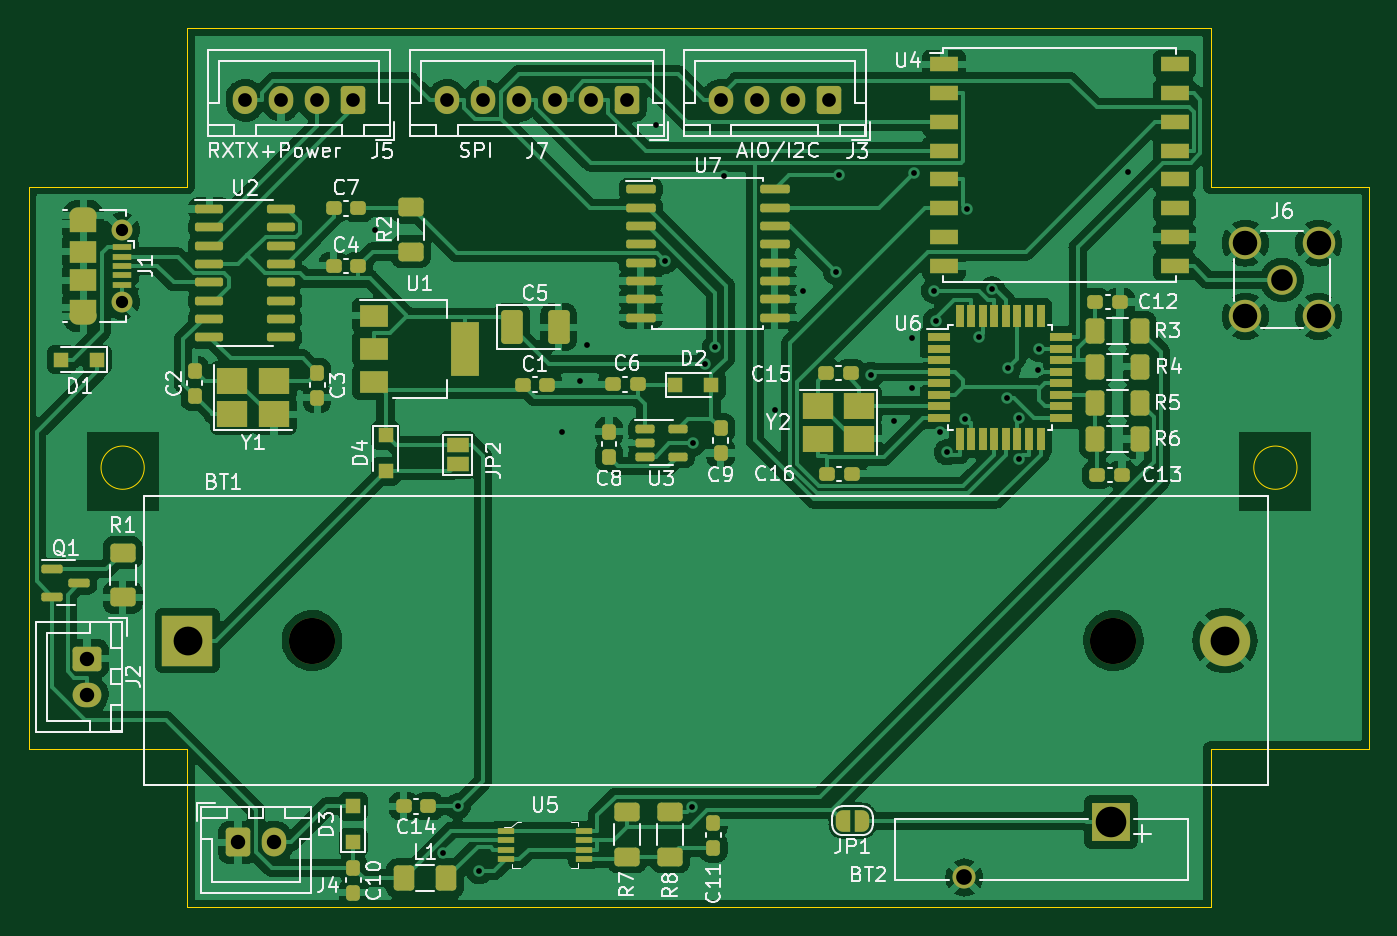
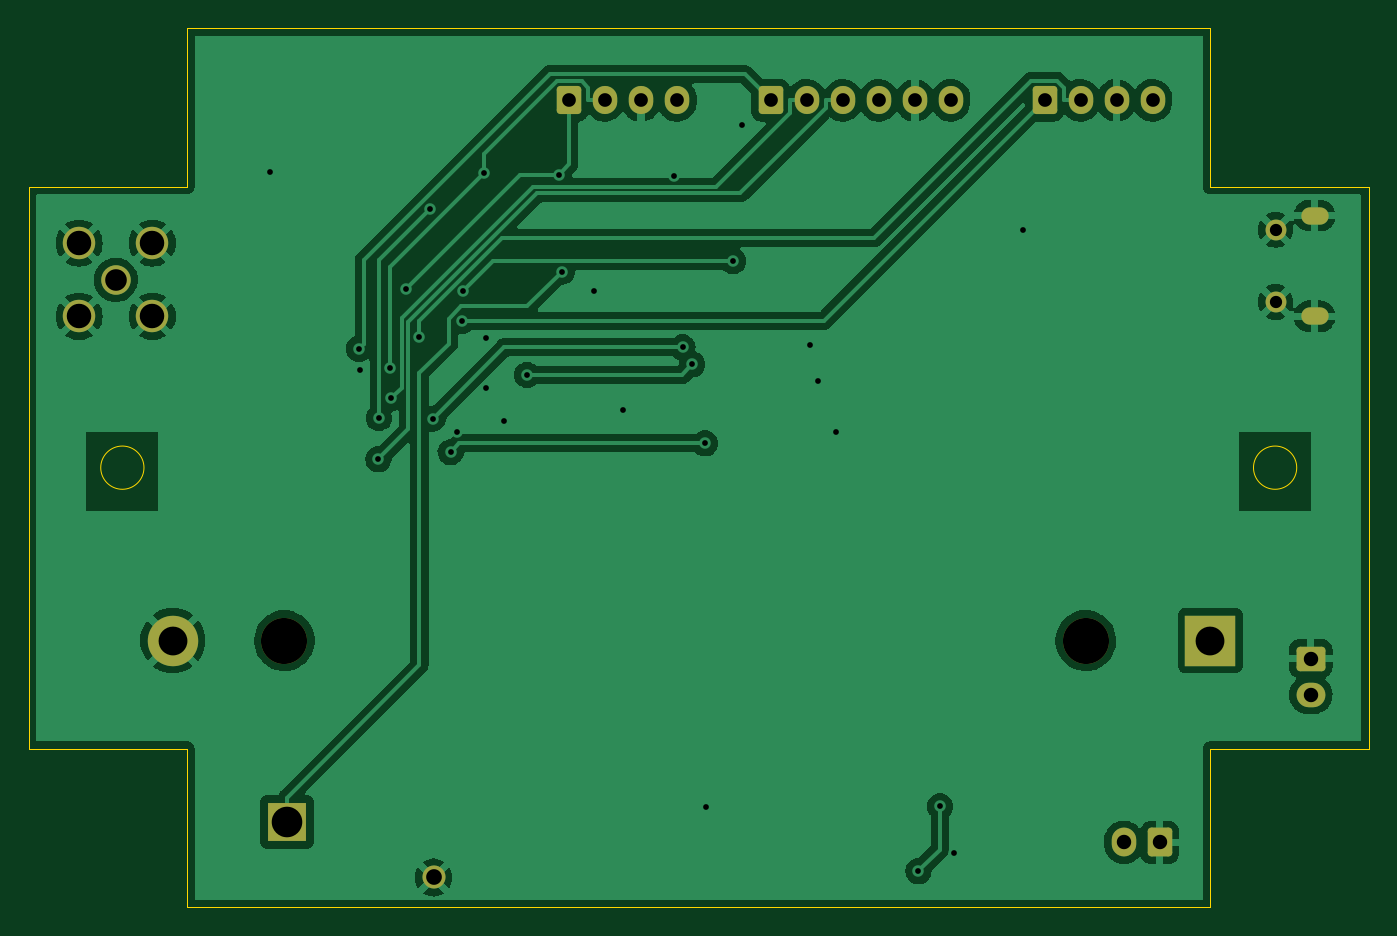
Circuit board: 11 layer files. Board 93.0 x 61.0 mm.
- bottom_copper: ATMega328-LoRa-Sol-ADIO-B_Cu.gbr (118619 bytes)
- bottom_mask: ATMega328-LoRa-Sol-ADIO-B_Mask.gbr (2702 bytes)
- paste: ATMega328-LoRa-Sol-ADIO-B_Paste.gbr (470 bytes)
- bottom_silk: ATMega328-LoRa-Sol-ADIO-B_Silkscreen.gbr (471 bytes)
- outline: ATMega328-LoRa-Sol-ADIO-Edge_Cuts.gbr (977 bytes)
- top_copper: ATMega328-LoRa-Sol-ADIO-F_Cu.gbr (261768 bytes)
- top_mask: ATMega328-LoRa-Sol-ADIO-F_Mask.gbr (10887 bytes)
- paste: ATMega328-LoRa-Sol-ADIO-F_Paste.gbr (8002 bytes)
- top_silk: ATMega328-LoRa-Sol-ADIO-F_Silkscreen.gbr (51884 bytes)
- drill: ATMega328-LoRa-Sol-ADIO-NPTH.drl (368 bytes)
- drill: ATMega328-LoRa-Sol-ADIO-PTH.drl (2029 bytes)

=== bottom_copper: ATMega328-LoRa-Sol-ADIO-B_Cu.gbr (118619 bytes, source omitted) ===
=== bottom_mask: ATMega328-LoRa-Sol-ADIO-B_Mask.gbr (2702 bytes, source withheld) ===
=== paste: ATMega328-LoRa-Sol-ADIO-B_Paste.gbr ===
%TF.GenerationSoftware,KiCad,Pcbnew,(6.0.5)*%
%TF.CreationDate,2022-08-16T14:45:35+02:00*%
%TF.ProjectId,ATMega328-LoRa-Sol-ADIO,41544d65-6761-4333-9238-2d4c6f52612d,rev?*%
%TF.SameCoordinates,Original*%
%TF.FileFunction,Paste,Bot*%
%TF.FilePolarity,Positive*%
%FSLAX46Y46*%
G04 Gerber Fmt 4.6, Leading zero omitted, Abs format (unit mm)*
G04 Created by KiCad (PCBNEW (6.0.5)) date 2022-08-16 14:45:35*
%MOMM*%
%LPD*%
G01*
G04 APERTURE LIST*
G04 APERTURE END LIST*
M02*

=== bottom_silk: ATMega328-LoRa-Sol-ADIO-B_Silkscreen.gbr ===
%TF.GenerationSoftware,KiCad,Pcbnew,(6.0.5)*%
%TF.CreationDate,2022-08-16T14:45:35+02:00*%
%TF.ProjectId,ATMega328-LoRa-Sol-ADIO,41544d65-6761-4333-9238-2d4c6f52612d,rev?*%
%TF.SameCoordinates,Original*%
%TF.FileFunction,Legend,Bot*%
%TF.FilePolarity,Positive*%
%FSLAX46Y46*%
G04 Gerber Fmt 4.6, Leading zero omitted, Abs format (unit mm)*
G04 Created by KiCad (PCBNEW (6.0.5)) date 2022-08-16 14:45:35*
%MOMM*%
%LPD*%
G01*
G04 APERTURE LIST*
G04 APERTURE END LIST*
M02*

=== outline: ATMega328-LoRa-Sol-ADIO-Edge_Cuts.gbr ===
%TF.GenerationSoftware,KiCad,Pcbnew,(6.0.5)*%
%TF.CreationDate,2022-08-16T14:45:35+02:00*%
%TF.ProjectId,ATMega328-LoRa-Sol-ADIO,41544d65-6761-4333-9238-2d4c6f52612d,rev?*%
%TF.SameCoordinates,Original*%
%TF.FileFunction,Profile,NP*%
%FSLAX46Y46*%
G04 Gerber Fmt 4.6, Leading zero omitted, Abs format (unit mm)*
G04 Created by KiCad (PCBNEW (6.0.5)) date 2022-08-16 14:45:35*
%MOMM*%
%LPD*%
G01*
G04 APERTURE LIST*
%TA.AperFunction,Profile*%
%ADD10C,0.100000*%
%TD*%
G04 APERTURE END LIST*
D10*
X196000000Y-37000000D02*
X207000000Y-37000000D01*
X207000000Y-76000000D01*
X196000000Y-76000000D01*
X196000000Y-87000000D01*
X125000000Y-87000000D01*
X125000000Y-76000000D01*
X114000000Y-76000000D01*
X114000000Y-37000000D01*
X125000000Y-37000000D01*
X125000000Y-26000000D01*
X196000000Y-26000000D01*
X196000000Y-37000000D01*
X202000000Y-56500000D02*
G75*
G03*
X202000000Y-56500000I-1500000J0D01*
G01*
X122000000Y-56500000D02*
G75*
G03*
X122000000Y-56500000I-1500000J0D01*
G01*
M02*

=== top_copper: ATMega328-LoRa-Sol-ADIO-F_Cu.gbr (261768 bytes, source omitted) ===
=== top_mask: ATMega328-LoRa-Sol-ADIO-F_Mask.gbr (10887 bytes, source omitted) ===
=== paste: ATMega328-LoRa-Sol-ADIO-F_Paste.gbr (8002 bytes, source omitted) ===
=== top_silk: ATMega328-LoRa-Sol-ADIO-F_Silkscreen.gbr (51884 bytes, source omitted) ===
=== drill: ATMega328-LoRa-Sol-ADIO-NPTH.drl ===
M48
; DRILL file {KiCad (6.0.5)} date Tue Aug 16 14:45:39 2022
; FORMAT={-:-/ absolute / inch / decimal}
; #@! TF.CreationDate,2022-08-16T14:45:39+02:00
; #@! TF.GenerationSoftware,Kicad,Pcbnew,(6.0.5)
; #@! TF.FileFunction,NonPlated,1,2,NPTH
FMAT,2
INCH
; #@! TA.AperFunction,NonPlated,NPTH,ComponentDrill
T1C0.1260
%
G90
G05
T1
X5.2616Y-2.6969
X7.451Y-2.6969
T0
M30

=== drill: ATMega328-LoRa-Sol-ADIO-PTH.drl ===
M48
; DRILL file {KiCad (6.0.5)} date Tue Aug 16 14:45:39 2022
; FORMAT={-:-/ absolute / inch / decimal}
; #@! TF.CreationDate,2022-08-16T14:45:39+02:00
; #@! TF.GenerationSoftware,Kicad,Pcbnew,(6.0.5)
; #@! TF.FileFunction,Plated,1,2,PTH
FMAT,2
INCH
; #@! TA.AperFunction,Plated,PTH,ViaDrill
T1C0.0157
; #@! TA.AperFunction,Plated,PTH,ComponentDrill
T2C0.0236
; #@! TA.AperFunction,Plated,PTH,ComponentDrill
T3C0.0335
; #@! TA.AperFunction,Plated,PTH,ComponentDrill
T4C0.0374
; #@! TA.AperFunction,Plated,PTH,ComponentDrill
T5C0.0394
; #@! TA.AperFunction,Plated,PTH,ComponentDrill
T6C0.0429
; #@! TA.AperFunction,Plated,PTH,ComponentDrill
T7C0.0591
; #@! TA.AperFunction,Plated,PTH,ComponentDrill
T8C0.0669
; #@! TA.AperFunction,Plated,PTH,ComponentDrill
T9C0.0787
; #@! TA.AperFunction,Plated,PTH,ComponentDrill
T10C0.0835
%
G90
G05
T1
X5.4331Y-1.5748
X5.6206Y-3.278
X5.6594Y-3.1496
X5.7185Y-3.3268
X5.9449Y-2.126
X5.9941Y-1.9882
X6.0138Y-1.8898
X6.2008Y-1.2894
X6.2247Y-1.6597
X6.2992Y-3.1519
X6.3016Y-2.1578
X6.3364Y-1.9419
X6.3631Y-1.8955
X6.3878Y-1.4272
X6.5256Y-2.0669
X6.6043Y-1.7421
X6.6925Y-1.6887
X6.7012Y-1.4237
X6.788Y-1.9713
X6.8504Y-2.0965
X6.8996Y-1.8701
X6.8996Y-2.0079
X6.9066Y-1.4196
X6.9617Y-1.7411
X6.9655Y-1.8229
X6.9783Y-2.126
X6.9967Y-2.1818
X7.0453Y-2.0905
X7.0519Y-1.517
X7.0841Y-1.8679
X7.1196Y-1.7374
X7.1592Y-2.0348
X7.1624Y-1.9531
X7.1927Y-2.0885
X7.1942Y-2.2011
X7.2441Y-1.9587
X7.2469Y-1.8996
X7.4902Y-1.4173
T3
X4.7426Y-1.5748
X4.7426Y-1.7717
T4
X5.0787Y-1.2205
X5.1772Y-1.2205
X5.2756Y-1.2205
X5.374Y-1.2205
X5.6299Y-1.2205
X5.7283Y-1.2205
X5.8268Y-1.2205
X5.9252Y-1.2205
X6.0236Y-1.2205
X6.122Y-1.2205
X6.378Y-1.2205
X6.4764Y-1.2205
X6.5748Y-1.2205
X6.6732Y-1.2205
T5
X4.6467Y-2.7461
X4.6467Y-2.8445
X5.0591Y-3.248
X5.1575Y-3.248
T6
X7.0435Y-3.3439
T7
X7.9118Y-1.711
T8
X7.8118Y-1.611
X7.8118Y-1.811
X8.0118Y-1.611
X8.0118Y-1.811
T9
X4.9213Y-2.6969
X7.7559Y-2.6969
T10
X7.4439Y-3.1923
T2
G00X4.6225Y-1.5354
M15
G01X4.6501Y-1.5354
M16
G05
G00X4.6501Y-1.811
M15
G01X4.6225Y-1.811
M16
G05
T0
M30

